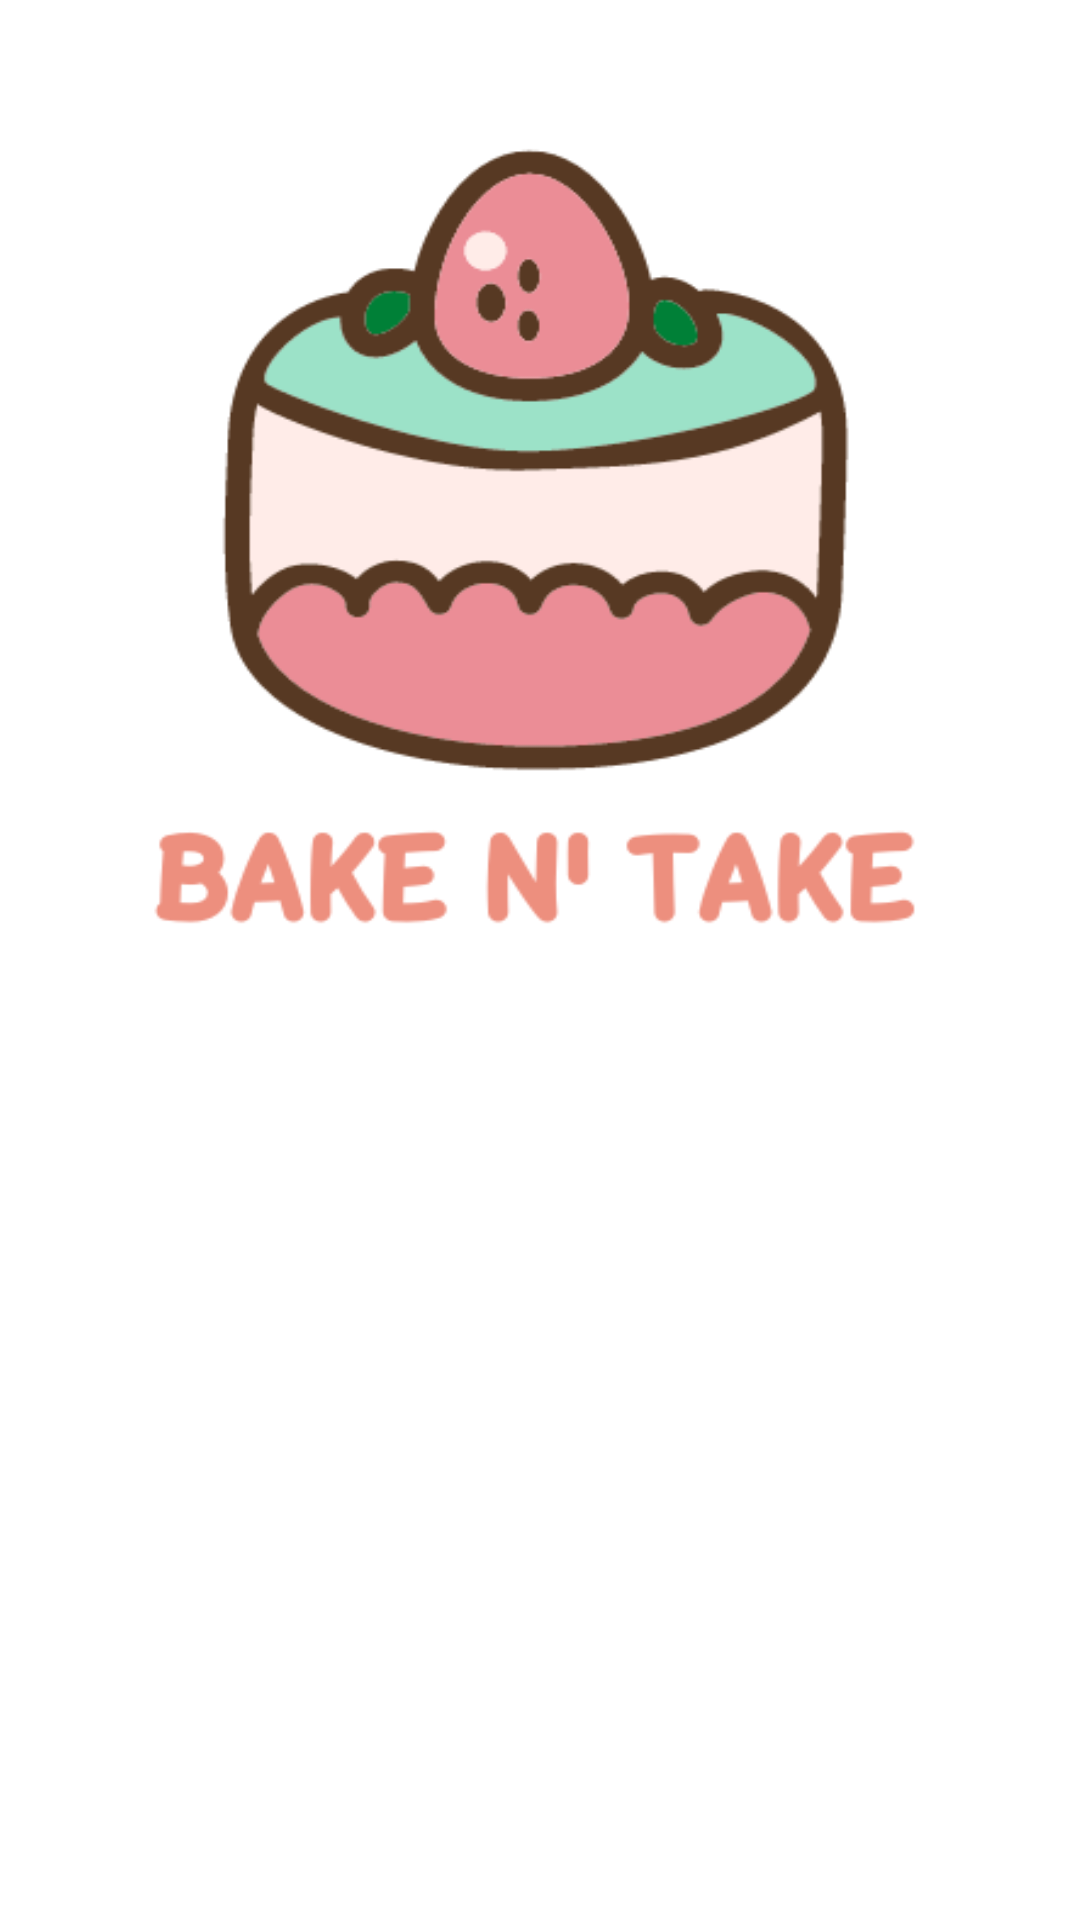

Here is an Android app screen rendered from its layout file. Give the layout XML and the strings, colors and styles it references.
<!-- AndroidManifest.xml: application theme Theme.GoldenDreamsBowling -->
<!-- res/layout/activity_home_page.xml -->
<?xml version="1.0" encoding="utf-8"?>
<androidx.drawerlayout.widget.DrawerLayout xmlns:android="http://schemas.android.com/apk/res/android"
    xmlns:app="http://schemas.android.com/apk/res-auto"
    xmlns:tools="http://schemas.android.com/tools"
    android:id="@+id/drawerLayout"
    android:layout_width="match_parent"
    android:layout_height="match_parent"
    android:background="@drawable/bgimage"
    tools:context=".HomePage">

    <androidx.constraintlayout.widget.ConstraintLayout
        android:layout_width="match_parent"
        android:layout_height="match_parent">

        <TextView
            android:id="@+id/textView18"
            android:layout_width="262dp"
            android:layout_height="260dp"
            android:background="@drawable/logo"
            app:layout_constraintBottom_toBottomOf="parent"
            app:layout_constraintEnd_toEndOf="parent"
            app:layout_constraintHorizontal_bias="0.494"
            app:layout_constraintStart_toStartOf="parent"
            app:layout_constraintTop_toTopOf="parent"
            app:layout_constraintVertical_bias="0.127" />
    </androidx.constraintlayout.widget.ConstraintLayout>


    <com.google.android.material.navigation.NavigationView
        android:id="@+id/navigationView"
        android:layout_width="wrap_content"
        android:layout_height="match_parent"
        android:background="@color/teal_700"
        android:layout_gravity="end">

    </com.google.android.material.navigation.NavigationView>

</androidx.drawerlayout.widget.DrawerLayout>
<!-- resources referenced by this layout -->
<resources>
  <color name="teal_700">#FF018786</color>
  <!-- drawable logo: png bitmap (drawable, 27567 bytes) -->
  <style name="Theme.GoldenDreamsBowling" parent="Theme.MaterialComponents.DayNight.NoActionBar">
          
          <item name="colorPrimary">@color/purple_500</item>
          <item name="colorPrimaryVariant">@color/purple_700</item>
          <item name="colorOnPrimary">@color/white</item>
          
          <item name="colorSecondary">@color/teal_200</item>
          <item name="colorSecondaryVariant">@color/teal_700</item>
          <item name="colorOnSecondary">@color/black</item>
          
          <item name="android:statusBarColor">?attr/colorPrimaryVariant</item>
          
      </style>
  <color name="purple_500">#FF6200EE</color>
  <color name="purple_700">#FF3700B3</color>
  <color name="white">#FFFFFFFF</color>
  <color name="teal_200">#FF03DAC5</color>
  <color name="black">#FF000000</color>
</resources>
